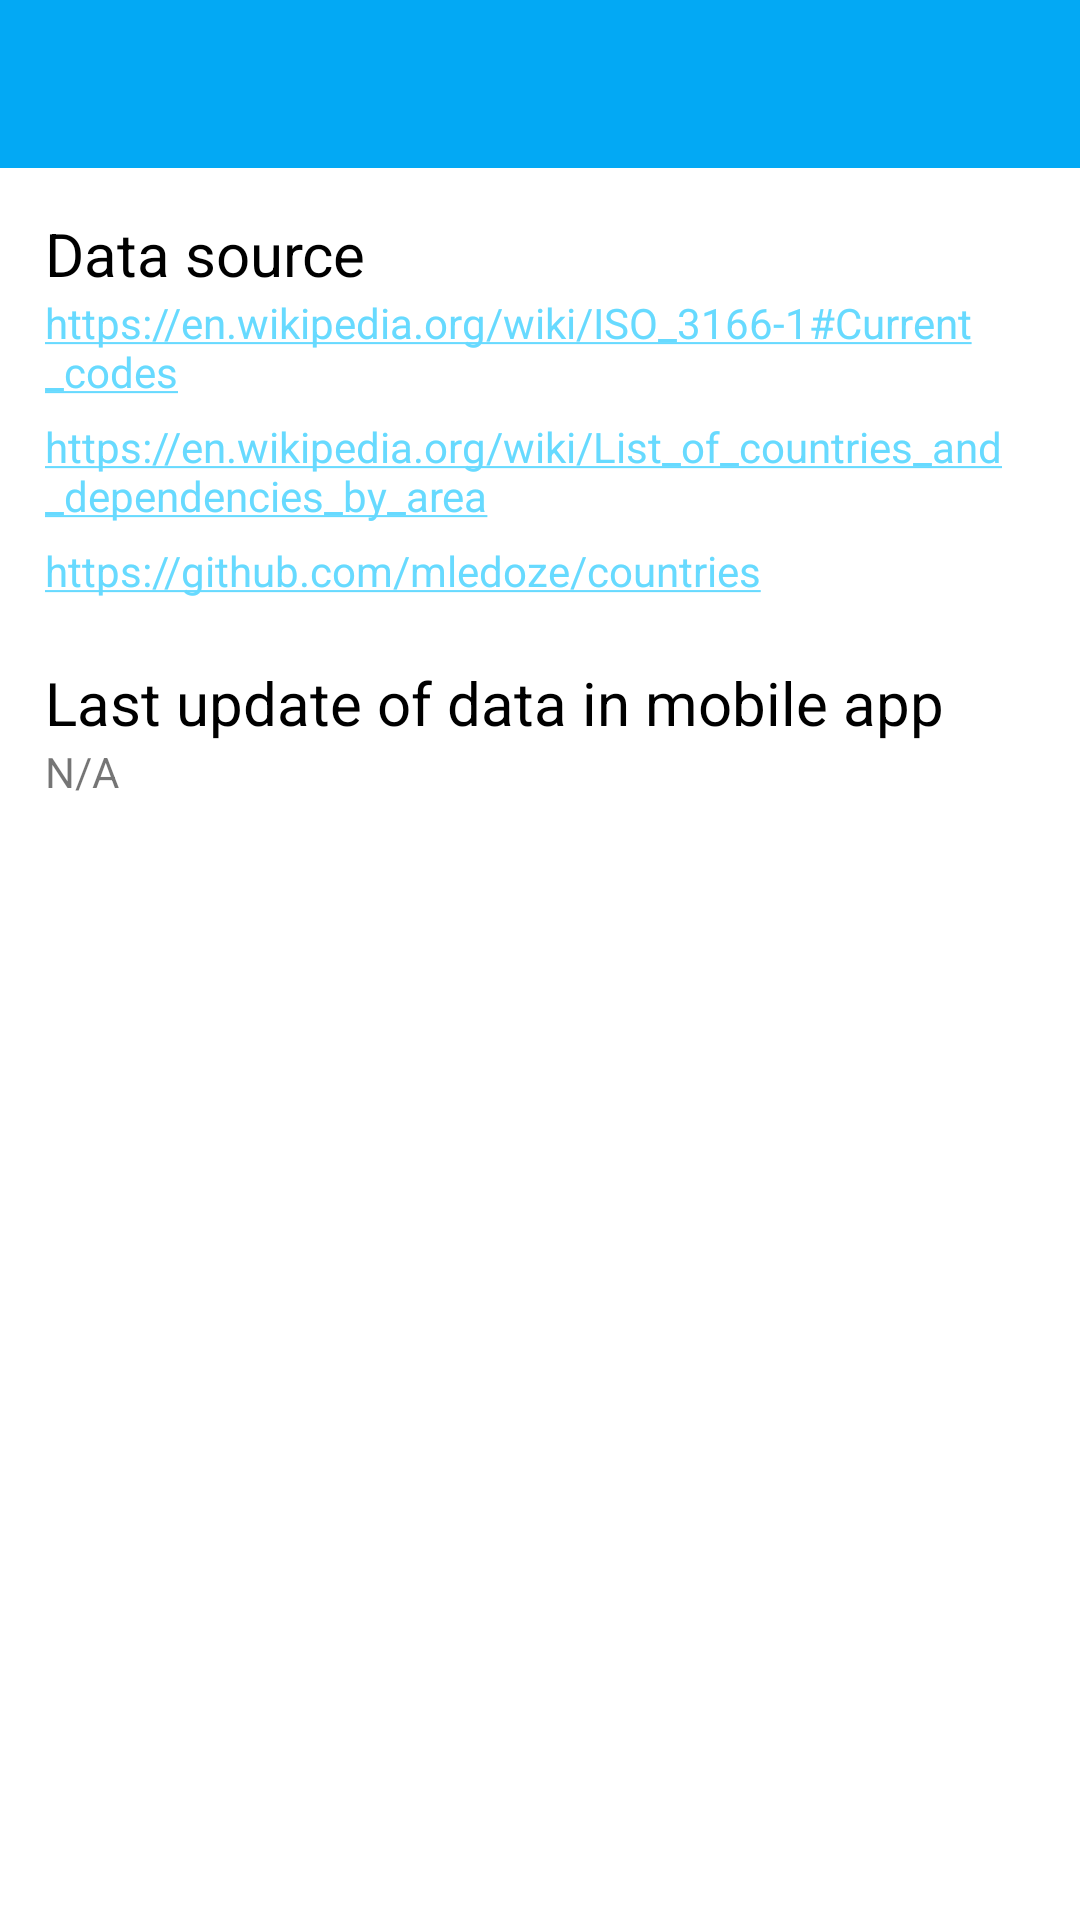

The Android layout XML behind this screen, and the referenced resources:
<!-- AndroidManifest.xml: application theme AppTheme -->
<!-- res/layout/activity_info.xml -->
<?xml version="1.0" encoding="utf-8"?>
<androidx.coordinatorlayout.widget.CoordinatorLayout xmlns:android="http://schemas.android.com/apk/res/android"
    xmlns:tools="http://schemas.android.com/tools"
    android:layout_width="match_parent"
    android:layout_height="match_parent"
    android:background="@color/colorWhiteBackground"
    tools:context=".activity.InfoActivity">

    <include
        layout="@layout/toolbar"
        android:id="@+id/toolbar"
        />

    <LinearLayout
        android:layout_width="match_parent"
        android:layout_height="wrap_content"
        android:layout_marginTop="?attr/actionBarSize"
        android:padding="15dp"
        android:orientation="vertical">

        <TextView
            android:layout_width="wrap_content"
            android:layout_height="wrap_content"
            android:text="@string/data_source"
            android:textColor="@color/primaryTextColor"
            android:textSize="20dp"
            />
        <TextView
            android:layout_width="wrap_content"
            android:layout_height="wrap_content"
            android:layout_marginBottom="6sp"
            android:text="https://en.wikipedia.org/wiki/ISO_3166-1#Current_codes"
            android:autoLink="web"
            />
        <TextView
            android:layout_width="wrap_content"
            android:layout_height="wrap_content"
            android:layout_marginBottom="6sp"
            android:text="https://en.wikipedia.org/wiki/List_of_countries_and_dependencies_by_area"
            android:autoLink="web"
            />
        <TextView
            android:layout_width="wrap_content"
            android:layout_height="wrap_content"
            android:layout_marginBottom="6sp"
            android:text="https://github.com/mledoze/countries"
            android:autoLink="web"
            />
        <TextView
            android:layout_width="wrap_content"
            android:layout_height="wrap_content"
            android:paddingTop="15dp"
            android:text="@string/last_update_in_app"
            android:textColor="@color/primaryTextColor"
            android:textSize="20dp"
            />
        <TextView
            android:id="@+id/updated"
            android:layout_width="wrap_content"
            android:layout_height="wrap_content"
            android:text="N/A" />

    </LinearLayout>

</androidx.coordinatorlayout.widget.CoordinatorLayout>
<!-- res/layout/toolbar.xml (included above) -->
<?xml version="1.0" encoding="utf-8"?>
<androidx.appcompat.widget.Toolbar
    xmlns:android="http://schemas.android.com/apk/res/android"
    android:layout_width="match_parent"
    android:layout_height="?attr/actionBarSize"
    android:background="?attr/colorPrimary"
    >

</androidx.appcompat.widget.Toolbar>
<!-- resources referenced by this layout -->
<resources>
  <color name="colorWhiteBackground">#FFFFFF</color>
  <color name="primaryTextColor">#000000</color>
  <string name="data_source">Data source</string>
  <string name="last_update_in_app">Last update of data in mobile app</string>
  <style name="AppTheme" parent="Theme.MaterialComponents.Light.NoActionBar">
          
          <item name="colorPrimary">@color/primaryColor</item>
          <item name="colorPrimaryDark">@color/primaryDarkColor</item>
          <item name="colorAccent">@color/primaryLightColor</item>
          <item name="actionBarStyle">@style/MyActionBar</item>
  
          <item name="windowActionBar">false</item>
  
      </style>
  <color name="primaryColor">#03a9f4</color>
  <color name="primaryDarkColor">#007ac1</color>
  <color name="primaryLightColor">#67daff</color>
  <style name="MyActionBar" parent="@style/Widget.AppCompat.ActionBar.Solid">
          <item name="titleTextStyle">@style/MyTitleTextStyle</item>
      </style>
  <style name="MyTitleTextStyle" parent="@style/TextAppearance.AppCompat.Widget.ActionBar.Title">
          <item name="android:textColor">@color/primaryTextColor</item>
      </style>
</resources>
